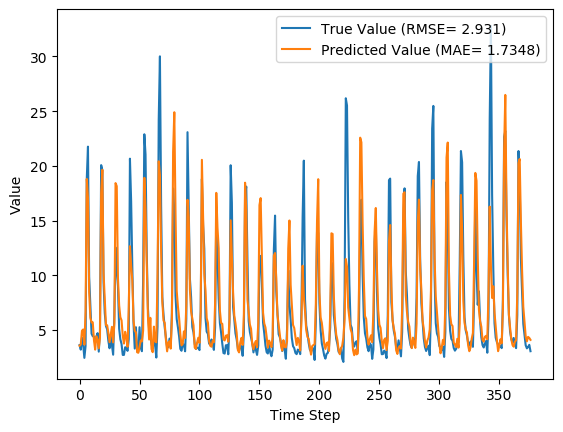

The table this chart was drawn from, first rows:
y_true, y_pred, y_true_scaled, y_pred_scaled
3.63, 3.565, 0.08847, 0.08644
3.21, 3.689, 0.07534, 0.0903
4.29, 4.941, 0.1091, 0.1295
3.67, 5.053, 0.08972, 0.133
2.46, 3.668, 0.05189, 0.08967
3.54, 6.697, 0.08565, 0.1843
18.82, 18.81, 0.5633, 0.5629
21.76, 17.07, 0.6552, 0.5086
9.83, 8.443, 0.2823, 0.2389
7.16, 6.126, 0.1988, 0.1665
4.67, 5.695, 0.121, 0.153
4.44, 5.709, 0.1138, 0.1534
4.4, 4.083, 0.1125, 0.1026
3.83, 3.214, 0.09472, 0.07547
4.42, 4.429, 0.1132, 0.1134
4.72, 4.138, 0.1225, 0.1044
3.03, 3.336, 0.06971, 0.07927
4.87, 4.312, 0.1272, 0.1098
20.07, 17.54, 0.6024, 0.5232
19.62, 19.64, 0.5883, 0.589
9.33, 10.21, 0.2666, 0.2941
6.56, 7.729, 0.1801, 0.2166
5.37, 5.453, 0.1429, 0.1454
5.07, 5.439, 0.1335, 0.145
4.02, 4.753, 0.1007, 0.1236
3.34, 3.894, 0.0794, 0.09671
4.47, 4.574, 0.1147, 0.118
3.61, 5.297, 0.08784, 0.1406
2.75, 3.875, 0.06096, 0.09613
6.28, 5.604, 0.1713, 0.1502
12.55, 18.43, 0.3673, 0.5511
10.44, 18.15, 0.3013, 0.5422
9.01, 9.785, 0.2566, 0.2809
5.12, 7.247, 0.135, 0.2015
4.16, 6.176, 0.105, 0.1681
3.72, 5.886, 0.09128, 0.159
2.73, 4.511, 0.06033, 0.116
2.73, 3.768, 0.06033, 0.09278
3.43, 4.845, 0.08221, 0.1264
3.4, 4.301, 0.08128, 0.1094
3.1, 3.482, 0.0719, 0.08384
4.17, 7.046, 0.1053, 0.1952
20.66, 12.66, 0.6208, 0.3708
16.78, 10.88, 0.4995, 0.3151
10.67, 9.528, 0.3085, 0.2728
5.59, 5.851, 0.1497, 0.1579
3.31, 4.938, 0.07846, 0.1294
5.26, 4.782, 0.1394, 0.1245
3.05, 2.975, 0.07033, 0.068
3.04, 2.925, 0.07002, 0.06644
5.26, 3.496, 0.1394, 0.08427
3.41, 4.049, 0.08159, 0.1015
3.07, 3.97, 0.07096, 0.0991
9.62, 4.947, 0.2757, 0.1296
22.89, 18.91, 0.6905, 0.5661
21.04, 16.03, 0.6327, 0.4761
12.14, 10.93, 0.3545, 0.3166
7.0, 6.275, 0.1938, 0.1712
5.08, 4.139, 0.1338, 0.1044
4.58, 6.12, 0.1182, 0.1663
... 317 more rows
